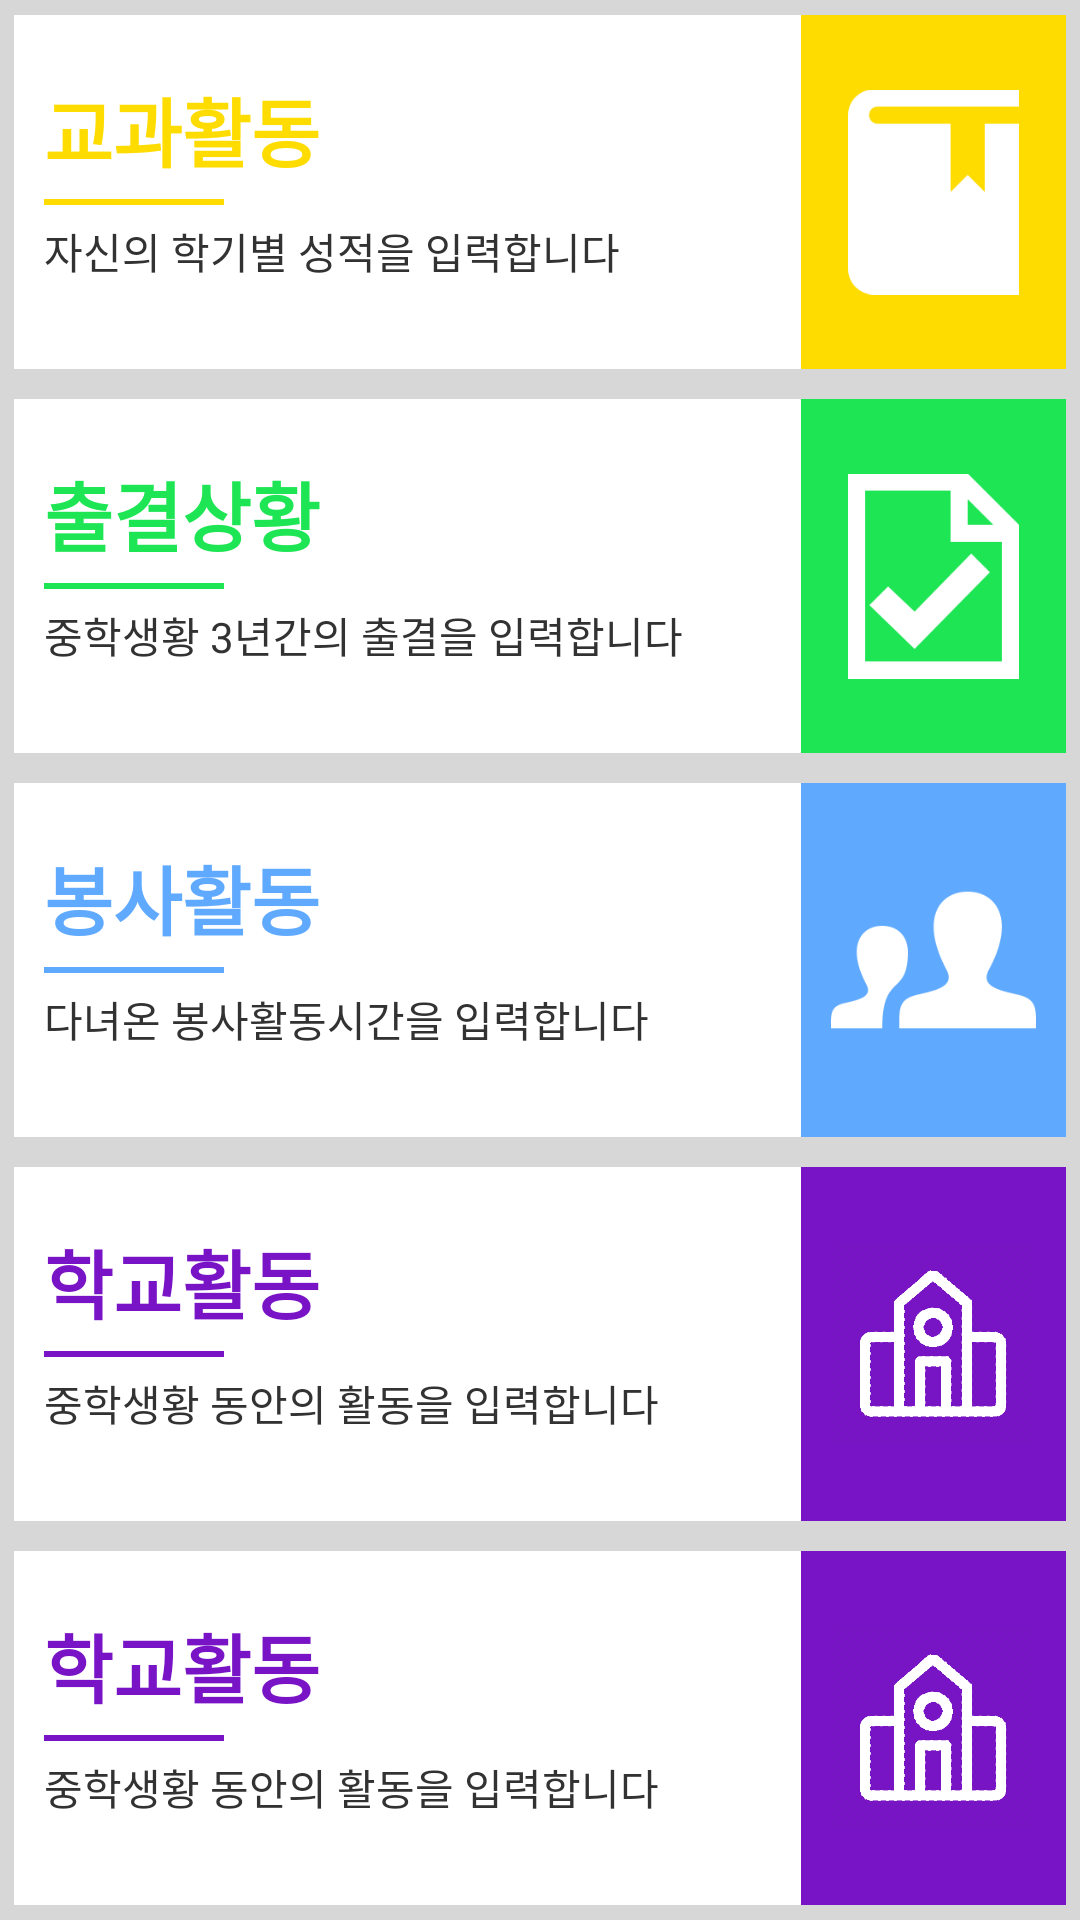

This screen was rendered from an Android layout file. Write that file and the resources it references.
<!-- AndroidManifest.xml: application theme AppTheme -->
<!-- res/layout/activity_main.xml -->
<RelativeLayout xmlns:android="http://schemas.android.com/apk/res/android"
    xmlns:tools="http://schemas.android.com/tools"
    android:layout_width="match_parent"
    android:layout_height="match_parent"
    android:background="#D7D7D7"
    android:padding="@dimen/activity_vertical_margin"
    tools:context=".MainActivity">

    <LinearLayout
        android:layout_width="match_parent"
        android:layout_height="match_parent"
        android:layout_centerInParent="true"
        android:layout_alignParentTop="true"
        android:orientation="vertical"
        android:weightSum="5">

        <LinearLayout
            android:id="@+id/main_menu_1"
            android:layout_width="match_parent"
            android:layout_height="1dp"
            android:layout_weight="1"
            android:background="#fff"
            android:weightSum="8"
            android:orientation="horizontal"
            android:layout_margin="5dp">
            <LinearLayout
                android:layout_width="1dp"
                android:layout_height="match_parent"
                android:layout_weight="6"
                android:orientation="vertical">
                <TextView
                    android:layout_width="match_parent"
                    android:layout_height="wrap_content"
                    android:layout_marginTop="20dp"
                    android:layout_marginLeft="10dp"
                    android:textSize="25dp"
                    android:text="교과활동"
                    android:textColor="#FFDC00"
                    android:textStyle="bold"/>
                <ImageView
                    android:layout_marginTop="5dp"
                    android:layout_marginLeft="10dp"
                    android:layout_width="60dp"
                    android:layout_height="2dp"
                    android:background="#FFDC00"/>
                <TextView
                    android:layout_marginTop="5dp"
                    android:layout_marginLeft="10dp"
                    android:layout_width="match_parent"
                    android:layout_height="wrap_content"
                    android:text="자신의 학기별 성적을 입력합니다"/>
            </LinearLayout>
            <ImageView
                android:padding="10dp"
                android:layout_weight="2"
                android:layout_width="1dp"
                android:layout_height="match_parent"
                android:background="#FFDC00"
                android:src="@drawable/boo"/>
            </LinearLayout>

        <LinearLayout
            android:id="@+id/main_menu_2"
            android:layout_width="match_parent"
            android:layout_height="1dp"
            android:layout_weight="1"
            android:background="#fff"
            android:weightSum="8"
            android:orientation="horizontal"
            android:layout_margin="5dp">
        <LinearLayout
            android:layout_width="1dp"
            android:layout_height="match_parent"
            android:layout_weight="6"
            android:orientation="vertical">
            <TextView
                android:layout_width="match_parent"
                android:layout_height="wrap_content"
                android:layout_marginTop="20dp"
                android:layout_marginLeft="10dp"
                android:textSize="25dp"
                android:text="출결상황"
                android:textColor="#1EE554"
                android:textStyle="bold"/>
            <ImageView
                android:layout_marginTop="5dp"
                android:layout_marginLeft="10dp"
                android:layout_width="60dp"
                android:layout_height="2dp"
                android:background="#1EE554"/>
            <TextView
                android:layout_marginTop="5dp"
                android:layout_marginLeft="10dp"
                android:layout_width="match_parent"
                android:layout_height="wrap_content"
                android:text="중학생황 3년간의 출결을 입력합니다"/>
        </LinearLayout>
        <ImageView
            android:padding="10dp"
            android:layout_weight="2"
            android:layout_width="1dp"
            android:layout_height="match_parent"
            android:background="#1EE554"
            android:src="@drawable/check"/>
    </LinearLayout>

        <LinearLayout
            android:id="@+id/main_menu_3"
            android:layout_width="match_parent"
            android:layout_height="1dp"
            android:layout_weight="1"
            android:background="#fff"
            android:weightSum="8"
            android:orientation="horizontal"
            android:layout_margin="5dp">
        <LinearLayout
            android:layout_width="1dp"
            android:layout_height="match_parent"
            android:layout_weight="6"
            android:orientation="vertical">
            <TextView
                android:layout_width="match_parent"
                android:layout_height="wrap_content"
                android:layout_marginTop="20dp"
                android:layout_marginLeft="10dp"
                android:textSize="25dp"
                android:text="봉사활동"
                android:textColor="#5FAAFF"
                android:textStyle="bold"/>
            <ImageView
                android:layout_marginTop="5dp"
                android:layout_marginLeft="10dp"
                android:layout_width="60dp"
                android:layout_height="2dp"
                android:background="#5FAAFF"/>
            <TextView
                android:layout_marginTop="5dp"
                android:layout_marginLeft="10dp"
                android:layout_width="match_parent"
                android:layout_height="wrap_content"
                android:text="다녀온 봉사활동시간을 입력합니다"/>
        </LinearLayout>
        <ImageView
            android:padding="10dp"
            android:layout_weight="2"
            android:layout_width="1dp"
            android:layout_height="match_parent"
            android:background="#5FAAFF"
            android:src="@drawable/peo"/>
    </LinearLayout>

        <LinearLayout
            android:id="@+id/main_menu_4"
            android:layout_width="match_parent"
            android:layout_height="1dp"
            android:layout_weight="1"
            android:background="#fff"
            android:weightSum="8"
            android:orientation="horizontal"
            android:layout_margin="5dp">
        <LinearLayout
            android:layout_width="1dp"
            android:layout_height="match_parent"
            android:layout_weight="6"
            android:orientation="vertical">
            <TextView
                android:layout_width="match_parent"
                android:layout_height="wrap_content"
                android:layout_marginTop="20dp"
                android:layout_marginLeft="10dp"
                android:textSize="25dp"
                android:text="학교활동"
                android:textColor="#7814C6"
                android:textStyle="bold"/>
            <ImageView
                android:layout_marginTop="5dp"
                android:layout_marginLeft="10dp"
                android:layout_width="60dp"
                android:layout_height="2dp"
                android:background="#7814C6"/>
            <TextView
                android:layout_marginTop="5dp"
                android:layout_marginLeft="10dp"
                android:layout_width="match_parent"
                android:layout_height="wrap_content"
                android:text="중학생황 동안의 활동을 입력합니다"/>
        </LinearLayout>
        <ImageView
            android:padding="10dp"
            android:layout_weight="2"
            android:layout_width="1dp"
            android:layout_height="match_parent"
            android:background="#7814C6"
            android:src="@drawable/school"/>
    </LinearLayout>

        <LinearLayout
            android:id="@+id/result"
            android:layout_width="match_parent"
            android:layout_height="1dp"
            android:layout_weight="1"
            android:background="#fff"
            android:weightSum="8"
            android:orientation="horizontal"
            android:layout_margin="5dp">
            <LinearLayout
                android:layout_width="1dp"
                android:layout_height="match_parent"
                android:layout_weight="6"
                android:orientation="vertical">
                <TextView
                    android:layout_width="match_parent"
                    android:layout_height="wrap_content"
                    android:layout_marginTop="20dp"
                    android:layout_marginLeft="10dp"
                    android:textSize="25dp"
                    android:text="학교활동"
                    android:textColor="#7814C6"
                    android:textStyle="bold"/>
                <ImageView
                    android:layout_marginTop="5dp"
                    android:layout_marginLeft="10dp"
                    android:layout_width="60dp"
                    android:layout_height="2dp"
                    android:background="#7814C6"/>
                <TextView
                    android:layout_marginTop="5dp"
                    android:layout_marginLeft="10dp"
                    android:layout_width="match_parent"
                    android:layout_height="wrap_content"
                    android:text="중학생황 동안의 활동을 입력합니다"/>
            </LinearLayout>
            <ImageView
                android:padding="10dp"
                android:layout_weight="2"
                android:layout_width="1dp"
                android:layout_height="match_parent"
                android:background="#7814C6"
                android:src="@drawable/school"/>
        </LinearLayout>

    </LinearLayout>

</RelativeLayout>
<!-- resources referenced by this layout -->
<resources>
  <!-- drawable boo: png bitmap (drawable, 2474 bytes) -->
  <!-- drawable check: png bitmap (drawable, 5649 bytes) -->
  <!-- drawable peo: png bitmap (drawable, 4440 bytes) -->
  <!-- drawable school: png bitmap (drawable, 15791 bytes) -->
  <style name="AppTheme" parent="android:Theme.Holo.Light.DarkActionBar">
          <item name="android:buttonStyle">@style/Laesin.Button.Default</item>
          <item name="android:textViewStyle">@style/Laesin.TextView.Default</item>
          <item name="android:editTextStyle">@style/Laesin.EditText.Default</item>
      </style>
  <style name="Laesin.Button.Default" parent="android:Widget.Button">
          <item name="android:paddingTop">12dp</item>
          <item name="android:paddingBottom">12dp</item>
          <item name="android:paddingLeft">30dp</item>
          <item name="android:paddingRight">30dp</item>
          <item name="android:textSize">14sp</item>
          <item name="android:textColor">#ffffffff</item>
          <item name="android:background">#FF2C44</item>
      </style>
  <style name="Laesin.TextView.Default" parent="android:Widget.TextView">
          <item name="android:textSize">14sp</item>
      </style>
  <style name="Laesin.EditText.Default" parent="android:Widget.EditText">
          <item name="android:background">@drawable/edit_text_background</item>
          <item name="android:gravity">center</item>
          <item name="android:paddingTop">4dp</item>
          <item name="android:paddingBottom">4dp</item>
      </style>
  <!-- drawable edit_text_background (drawable) -->
  <?xml version="1.0" encoding="utf-8"?>
  <shape xmlns:android="http://schemas.android.com/apk/res/android">
      <solid android:color="#ffffffff" />
      <stroke
          android:width="1dp"
          android:color="#ff1f4e79" />
  </shape>
</resources>
